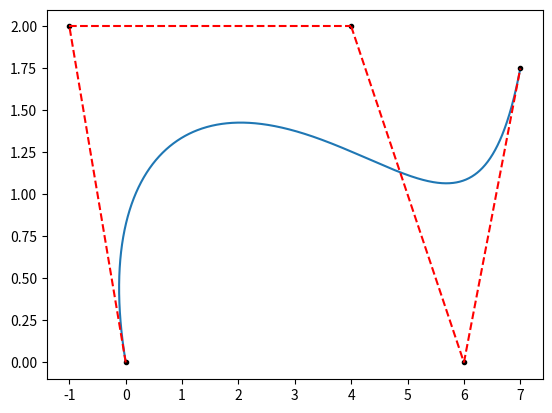

This chart was generated by the following Python code:
import numpy as np
import matplotlib.pyplot as plt

P = [[0,0],[-1,2],[4,2],[6,0],[7,1.75]]

def B(t,P):
    if len(P) == 2:
        return (1-t)*P[0][0]+t*P[1][0],(1-t)*P[0][1]+t*P[1][1]
    else:
        return (1-t)*B(t,P[:-1])+t*B(t,P[1:])

t = np.linspace(0,1,1000)
x,y = B(t,P)
plt.plot(x,y)
for p in P:
    plt.plot([p[0]],[p[1]],"black",marker=".")
for i in range(0,len(P)-1):
    x,y = B(t,[P[i],P[i+1]])
    plt.plot(x,y,"--",color="red")
plt.show()